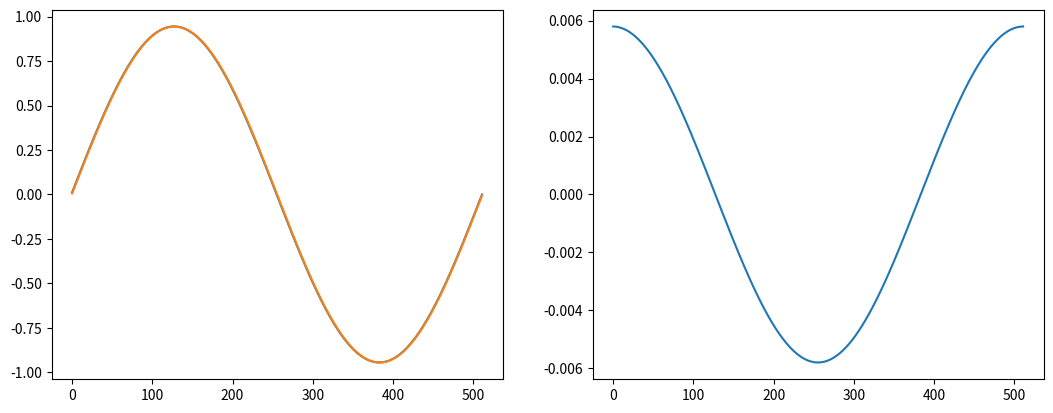

The script that saved this image:
import numpy as np
import matplotlib.pyplot as plt
from scipy.linalg import solve_banded

def bz_ana_fun(x, z, l):
    return np.cos(kx * x) * np.sinh((l * (z - Lz))) / np.sinh(-l * Lz)

def ay_ana_fun(x, z, l):
    return np.sin(kx * x) * np.sinh(l * (z - Lz)) / kx / np.sinh(-l * Lz)

nx = 512
nz = 512
dx = np.float64(6 / nx)
dz = np.float64(6 / (nz + 1))
kx = np.pi / 3
Lz = 6

xc = np.linspace(-dx / 2, 6 + dx / 2, nx + 2)
xb = np.linspace(0, 6, nx + 1)
zc = np.linspace(dz / 2, 6 + dz / 2, nz + 2)
zb = np.linspace(dz, 6, nz + 1)

alpha = 0.5 * kx
l = np.sqrt(kx * kx - alpha * alpha)
bz1 = bz_ana_fun(xc[1:-1], dz, l)

a = np.ones(nx) / (dx * dx)
b = - 2 * np.ones(nx) / (dx * dx)
c = np.ones(nx) / (dx * dx)
b0 = b[0]
b[0] += b0
b[-1] += a[0] * a[0] / b0

ab = np.zeros((3, nx))
ab[0,:] = a
ab[1,:] = b
ab[2,:] = a

u = np.zeros(nx)
v = np.zeros(nx)
u[0] = -b0
u[-1] = a[0]
v[0] = 1
v[-1] = -a[0] / b0

y = solve_banded((1,1), ab, -bz1)
q = solve_banded((1,1), ab, u)

vTy = v[0] * y[0] + v[-1] * y[-1]
vTq = v[0] * q[0] + v[-1] * q[-1]
P = y - vTy / (1 + vTq) * q

aay = np.zeros(nx)
aay[:-1] = -(P[1:] - P[:-1]) / dx
aay[-1] = -(P[0] - P[-1]) / dx

fig = plt.figure()
fig_size = fig.get_size_inches()
fig_size[0] = fig_size[0] * 2
fig_size[1] = fig_size[1] * 1
fig.set_size_inches(fig_size)
ax = fig.add_subplot(121)
ln = ax.plot(aay)
ln = ax.plot(ay_ana_fun(xc[1:-1], dz, l))
ax = fig.add_subplot(122)
ln = ax.plot(aay - ay_ana_fun(xc[1:-1], dz, l))
plt.show()
